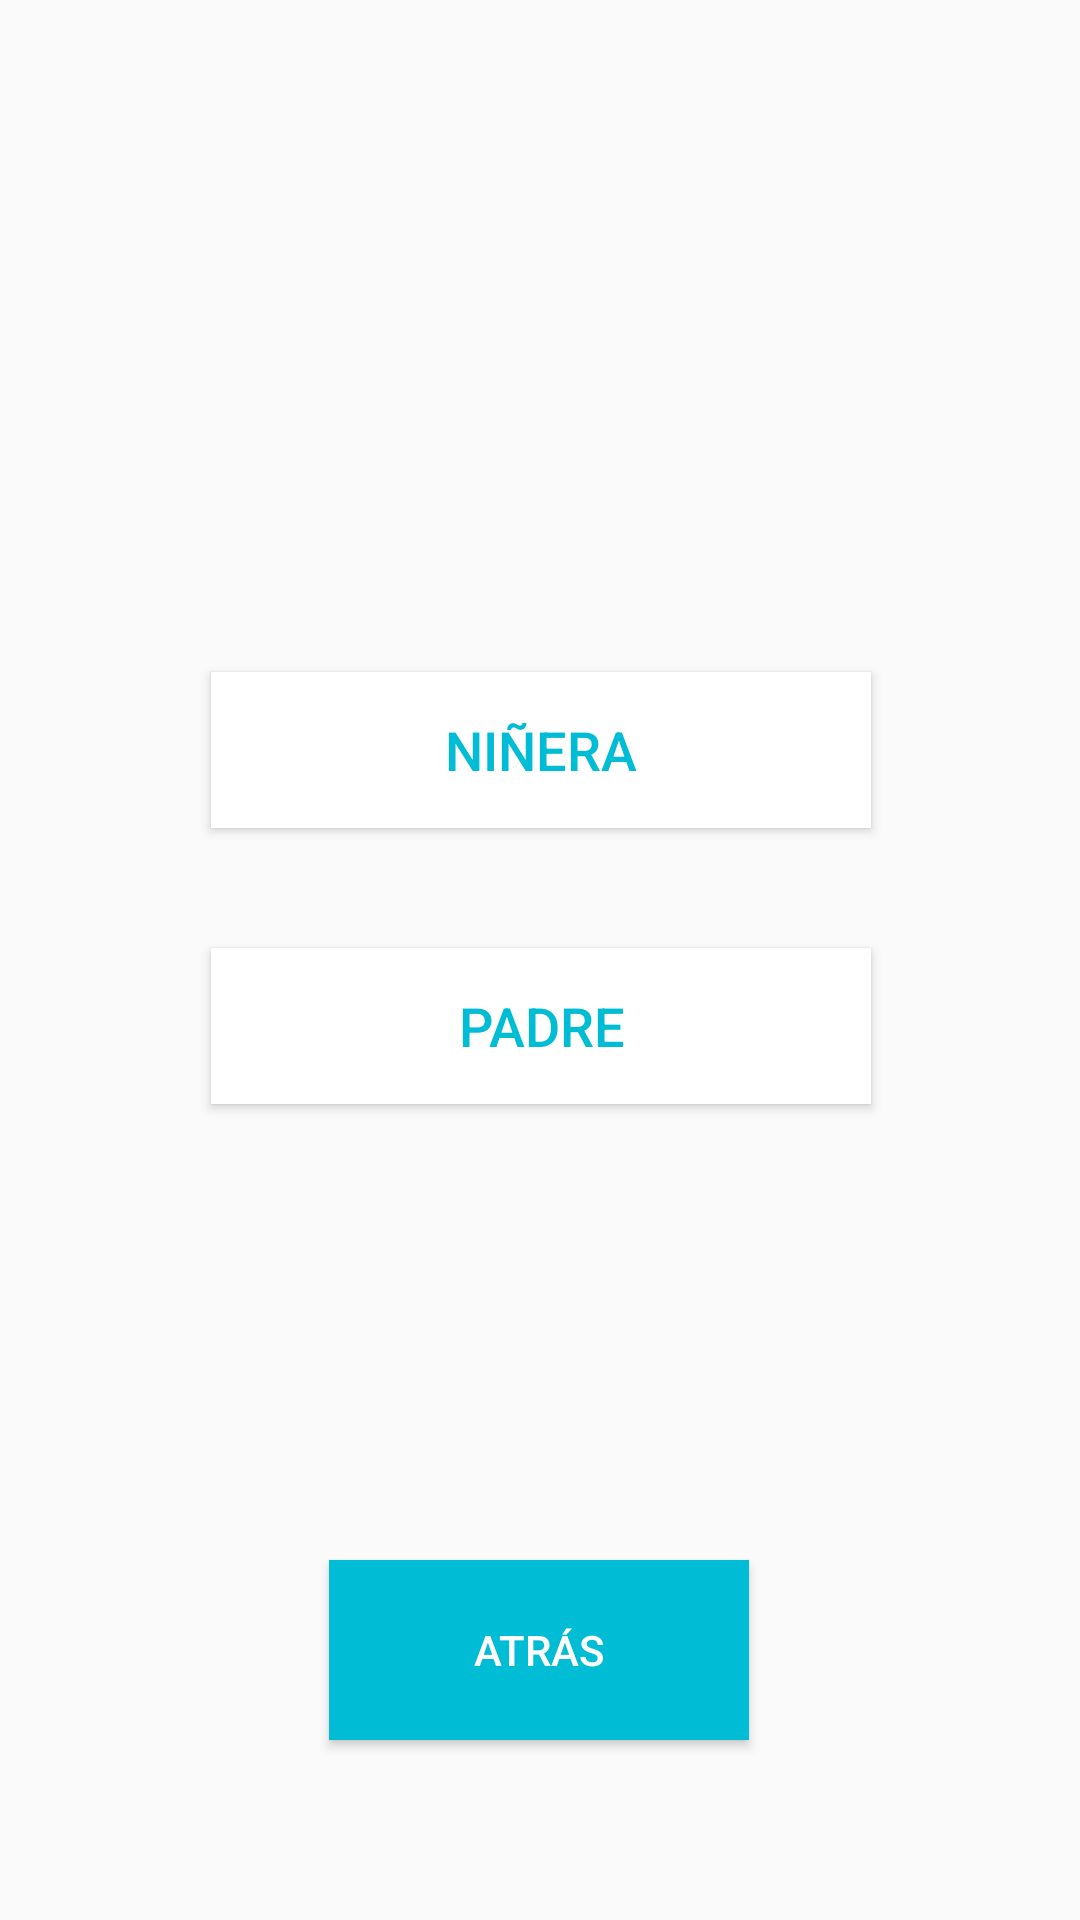

Here is an Android app screen rendered from its layout file. Give the layout XML and the strings, colors and styles it references.
<!-- AndroidManifest.xml: application theme AppTheme -->
<!-- res/layout/activity_registro.xml -->
<?xml version="1.0" encoding="utf-8"?>
<androidx.constraintlayout.widget.ConstraintLayout xmlns:android="http://schemas.android.com/apk/res/android"
    xmlns:app="http://schemas.android.com/apk/res-auto"
    xmlns:tools="http://schemas.android.com/tools"
    android:layout_width="match_parent"
    android:layout_height="match_parent"
    tools:context=".registro">

    <Button
        android:id="@+id/btnSiguiente2"
        android:layout_width="140dp"
        android:layout_height="60dp"
        android:layout_marginBottom="60dp"
        android:background="#00BCD4"
        android:onClick="atras"
        android:text="@string/btnAtras"
        android:textColor="#fff"
        app:layout_constraintBottom_toBottomOf="parent"
        app:layout_constraintEnd_toEndOf="parent"
        app:layout_constraintHorizontal_bias="0.498"
        app:layout_constraintStart_toStartOf="parent" />

    <ImageView
        android:id="@+id/logo"
        android:layout_width="270dp"
        android:layout_height="207dp"
        android:layout_marginTop="24dp"
        app:layout_constraintBottom_toTopOf="@+id/btnNiñera"
        app:layout_constraintEnd_toEndOf="parent"
        app:layout_constraintHorizontal_bias="0.496"
        app:layout_constraintStart_toStartOf="parent"
        app:layout_constraintTop_toTopOf="parent"
        app:layout_constraintVertical_bias="0.0"
        app:srcCompat="@mipmap/ic_launcher_foreground" />

    <Button
        android:id="@+id/btnNiñera"
        android:layout_width="220dp"
        android:layout_height="52dp"
        android:layout_marginBottom="40dp"
        android:background="#fff"
        android:onClick="niñera"
        android:text="@string/btnNiñera"
        android:textColor="#00BCD4"
        android:textSize="18sp"
        app:layout_constraintBottom_toTopOf="@+id/btnPadre"
        app:layout_constraintEnd_toEndOf="parent"
        app:layout_constraintHorizontal_bias="0.502"
        app:layout_constraintStart_toStartOf="parent" />

    <Button
        android:id="@+id/btnPadre"
        android:layout_width="220dp"
        android:layout_height="52dp"
        android:layout_marginBottom="152dp"
        android:background="#fff"
        android:onClick="padre"
        android:text="@string/btnPadre"
        android:textColor="#00BCD4"
        android:textSize="18sp"
        app:layout_constraintBottom_toTopOf="@+id/btnSiguiente2"
        app:layout_constraintEnd_toEndOf="parent"
        app:layout_constraintHorizontal_bias="0.502"
        app:layout_constraintStart_toStartOf="parent" />

</androidx.constraintlayout.widget.ConstraintLayout>
<!-- resources referenced by this layout -->
<resources>
  <string name="btnAtras">Atrás</string>
  
      //registro padre
  <string name="btnPadre">Padre</string>
  <style name="AppTheme" parent="Theme.AppCompat.Light.DarkActionBar">
          
          <item name="colorPrimary">#00BCD4</item>
          <item name="colorPrimaryDark">#00BCD4</item>
          <item name="colorAccent">@color/colorAccent</item>
      </style>
  <!-- not gathered from this repository: default colours our renderer supplied (Android Studio template values) -->
  <color name="colorAccent">#FF03DAC5</color>
</resources>
